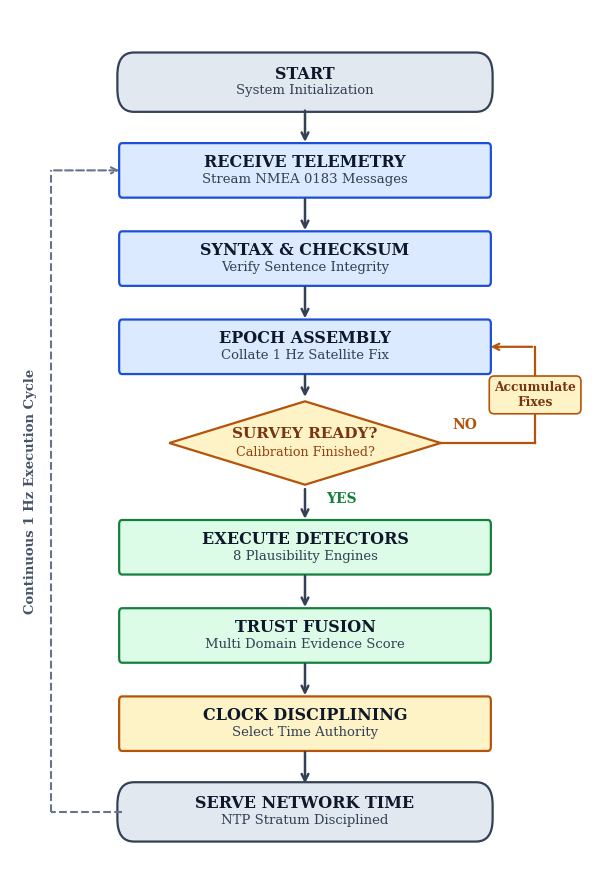
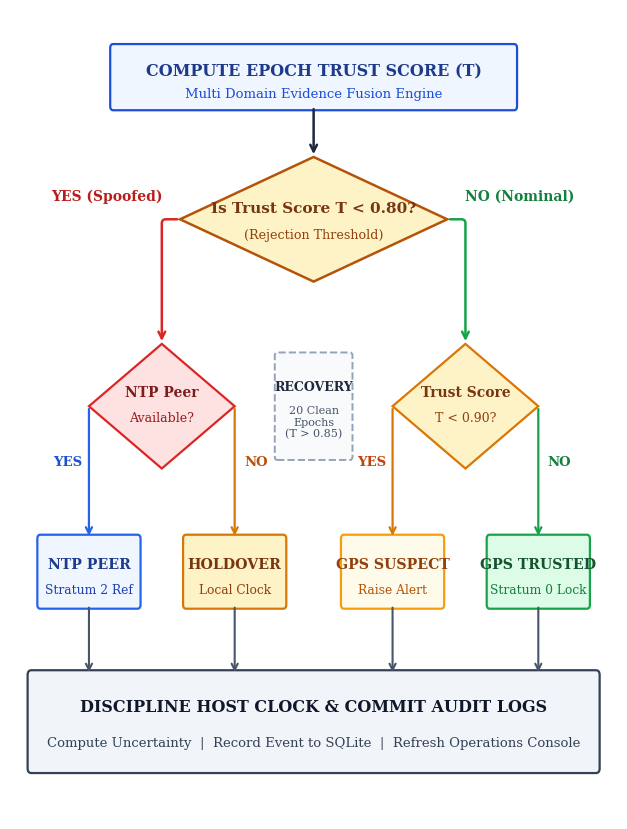
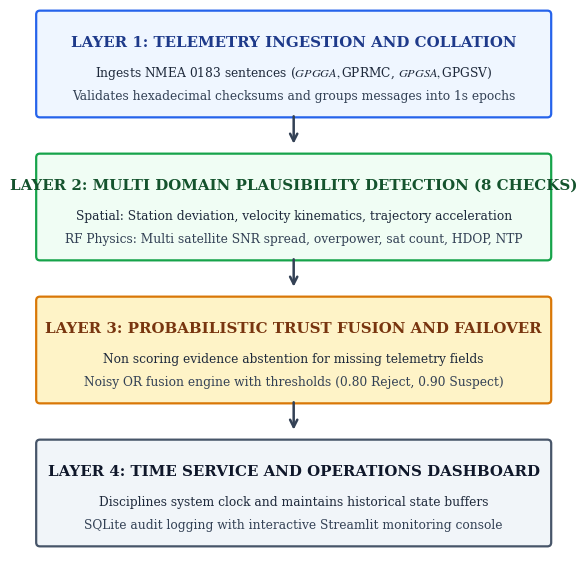
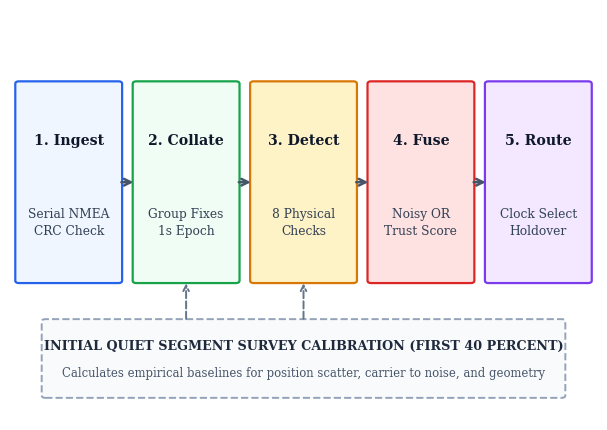
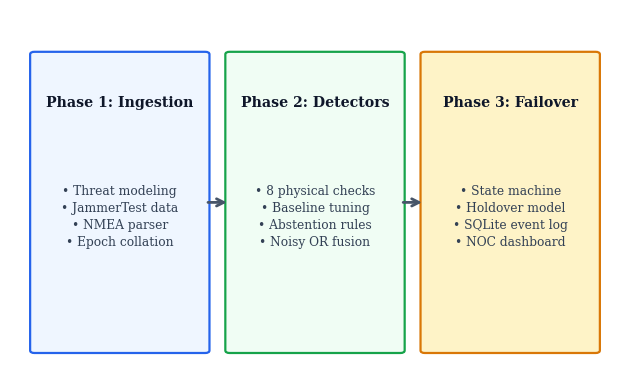

These charts were generated, in order, by the following Python code:
"""Generate spacious, clear, uncluttered engineering flowcharts in Times New Roman.
Zero text overflow (at least 25-35% padding inside all shapes), zero dashes.
Dimensions tailored to 5.2-5.4 inch printable Word page width to avoid downscaling shrinkage.
"""

import matplotlib
matplotlib.use("Agg")
import matplotlib.pyplot as plt
import matplotlib.patches as patches
from pathlib import Path

# Enforce Times New Roman globally
plt.rcParams.update({
    "font.family": "serif",
    "font.serif": ["Times New Roman", "DejaVu Serif"],
    "font.size": 10,
    "mathtext.fontset": "stix",
})

OUT_DIR = Path(r"Y:\Final yr project\Honours\gps-spoof-timesync\report\generated_figures")
OUT_DIR.mkdir(parents=True, exist_ok=True)

def generate_flowchart_operation():
    """Generates Figure 6.2: Complete End to End Flow of Operation.
    Spacious vertical layout with ample margins, zero box clipping, and zero dashes.
    Large, bold typography engineered for maximum legibility in Word.
    """
    fig, ax = plt.subplots(figsize=(6.2, 8.8), dpi=300)
    ax.set_xlim(0, 100)
    ax.set_ylim(-3, 103)
    ax.axis("off")
    
    # 9 Sequential Steps: Centered, generously padded (width 62, height 5.8)
    steps = [
        ("START", "System Initialization", 94, "pill", "#E2E8F0", "#334155"),
        ("RECEIVE TELEMETRY", "Stream NMEA 0183 Messages", 83, "rect", "#DBEAFE", "#1D4ED8"),
        ("SYNTAX & CHECKSUM", "Verify Sentence Integrity", 72, "rect", "#DBEAFE", "#1D4ED8"),
        ("EPOCH ASSEMBLY", "Collate 1 Hz Satellite Fix", 61, "rect", "#DBEAFE", "#1D4ED8"),
        ("SURVEY READY?", "Calibration Finished?", 49, "diamond", "#FEF3C7", "#B45309"),
        ("EXECUTE DETECTORS", "8 Plausibility Engines", 36, "rect", "#DCFCE7", "#15803D"),
        ("TRUST FUSION", "Multi Domain Evidence Score", 25, "rect", "#DCFCE7", "#15803D"),
        ("CLOCK DISCIPLINING", "Select Time Authority", 14, "rect", "#FEF3C7", "#B45309"),
        ("SERVE NETWORK TIME", "NTP Stratum Disciplined", 3, "pill", "#E2E8F0", "#334155"),
    ]
    
    for tag, label, y, shape, fc, ec in steps:
        if shape == "pill":
            box = patches.FancyBboxPatch((19, y-2.9), 62, 5.8, boxstyle="round,pad=0.8,rounding_size=2.8", fc=fc, ec=ec, lw=1.6)
            ax.add_patch(box)
            ax.text(50, y+1.0, tag, ha="center", va="center", fontsize=11.5, fontweight="bold", color="#0F172A")
            ax.text(50, y-1.1, label, ha="center", va="center", fontsize=9.5, color="#334155")
        elif shape == "diamond":
            poly = patches.Polygon([[50, y+5.2], [73, y], [50, y-5.2], [27, y]], closed=True, fc=fc, ec=ec, lw=1.6)
            ax.add_patch(poly)
            ax.text(50, y+1.1, tag, ha="center", va="center", fontsize=11.0, fontweight="bold", color="#78350F")
            ax.text(50, y-1.2, label, ha="center", va="center", fontsize=9.2, color="#92400E")
        else: # rect
            box = patches.FancyBboxPatch((19, y-2.9), 62, 5.8, boxstyle="round,pad=0.5", fc=fc, ec=ec, lw=1.6)
            ax.add_patch(box)
            ax.text(50, y+1.0, tag, ha="center", va="center", fontsize=11.5, fontweight="bold", color="#0F172A")
            ax.text(50, y-1.1, label, ha="center", va="center", fontsize=9.5, color="#334155")
            
    # Connect sequential steps with straight vertical arrows
    for i in range(len(steps)-1):
        y_top = steps[i][2] - 3.2
        y_bot = steps[i+1][2] + 3.2
        if steps[i][3] == "diamond":
            y_top = steps[i][2] - 5.4
        if steps[i+1][3] == "diamond":
            y_bot = steps[i+1][2] + 5.4
        ax.annotate("", xy=(50, y_bot), xytext=(50, y_top),
                    arrowprops=dict(arrowstyle="->", lw=1.8, color="#334155", mutation_scale=12))
                    
    # Side branch for calibration: If NO -> accumulate survey fixes
    ax.text(75, 50.8, "NO", fontsize=10.0, fontweight="bold", color="#B45309")
    # Clean 3-segment orthogonal conduit: (73, 49) -> (89, 49) -> (89, 61) -> (81, 61)
    ax.plot([73, 89], [49, 49], color="#B45309", lw=1.6)
    ax.plot([89, 89], [49, 61], color="#B45309", lw=1.6)
    ax.annotate("", xy=(81, 61), xytext=(89, 61),
                arrowprops=dict(arrowstyle="->", lw=1.6, color="#B45309", mutation_scale=11))
    ax.text(89, 55, "Accumulate\nFixes", ha="center", va="center", fontsize=8.8, fontweight="bold", color="#78350F",
            bbox=dict(boxstyle="round,pad=0.4", fc="#FEF3C7", ec="#B45309", lw=1.2))
            
    # Straight down branch for YES
    ax.text(53.5, 41.5, "YES", fontsize=10.0, fontweight="bold", color="#15803D")
    
    # Continuous execution loop on left
    ax.plot([19, 7], [3, 3], color="#64748B", lw=1.5, ls="--")
    ax.plot([7, 7], [3, 83], color="#64748B", lw=1.5, ls="--")
    ax.annotate("", xy=(19, 83), xytext=(7, 83),
                arrowprops=dict(arrowstyle="->", lw=1.5, color="#64748B", ls="--", mutation_scale=11))
    ax.text(4.5, 43, "Continuous 1 Hz Execution Cycle", rotation=90, fontsize=9.5, fontweight="bold", color="#475569", va="center", ha="right")
    
    plt.tight_layout()
    out_file = OUT_DIR / "figure_6_2_flowchart_system_operation.png"
    plt.savefig(out_file, dpi=300, bbox_inches="tight")
    plt.close()
    print("Generated clean operation flowchart:", out_file)

def generate_flowchart_decision():
    """Generates Figure 6.3: System Flowchart and Decision Logic.
    Spacious tree structure with ample gaps between boxes and zero overlapping text.
    All connectors enter boxes at their exact horizontal center.
    """
    fig, ax = plt.subplots(figsize=(6.6, 8.4), dpi=300)
    ax.set_xlim(0, 100)
    ax.set_ylim(-2, 102)
    ax.axis("off")
    
    # 1. Root Box: Incoming Epoch Trust Score (width 66, centered at x=50, y=93)
    b_root = patches.FancyBboxPatch((17, 89.5), 66, 7.5, boxstyle="round,pad=0.5", fc="#EFF6FF", ec="#1D4ED8", lw=1.6)
    ax.add_patch(b_root)
    ax.text(50, 94.0, "COMPUTE EPOCH TRUST SCORE (T)", ha="center", va="center", fontsize=11.5, fontweight="bold", color="#1E3A8A")
    ax.text(50, 91.2, "Multi Domain Evidence Fusion Engine", ha="center", va="center", fontsize=9.5, color="#1D4ED8")
    
    # Down arrow to Diamond 1
    ax.annotate("", xy=(50, 83), xytext=(50, 89.5),
                arrowprops=dict(arrowstyle="->", lw=1.8, color="#1E293B", mutation_scale=12))
    
    # 2. Diamond 1: Is T < 0.80? (center x=50, y=75; width 44, height 16)
    poly1 = patches.Polygon([[50, 83], [72, 75], [50, 67], [28, 75]], closed=True, fc="#FEF3C7", ec="#B45309", lw=1.8)
    ax.add_patch(poly1)
    ax.text(50, 76.5, "Is Trust Score T < 0.80?", ha="center", va="center", fontsize=11.0, fontweight="bold", color="#78350F")
    ax.text(50, 73.0, "(Rejection Threshold)", ha="center", va="center", fontsize=9.2, color="#92400E")
    
    # ------------------ LEFT BRANCH: ATTACK REJECT ------------------
    ax.text(16, 77.5, "YES (Spoofed)", fontsize=10.0, fontweight="bold", color="#B91C1C", ha="center")
    # Orthogonal arrow: exits tip (28, 75) horizontally to x=25, then drops vertically to Diamond 2 top (25, 59)
    ax.annotate("", xy=(25, 59), xytext=(28, 75),
                arrowprops=dict(arrowstyle="->", lw=1.8, color="#DC2626",
                                connectionstyle="angle,angleA=0,angleB=90,rad=4", mutation_scale=12))
    
    # Diamond 2: NTP Available? (centered at x=25, y=51; width 24, height 16)
    poly_ntp = patches.Polygon([[25, 59], [37, 51], [25, 43], [13, 51]], closed=True, fc="#FEE2E2", ec="#DC2626", lw=1.6)
    ax.add_patch(poly_ntp)
    ax.text(25, 52.8, "NTP Peer", ha="center", va="center", fontsize=10.0, fontweight="bold", color="#7F1D1D")
    ax.text(25, 49.5, "Available?", ha="center", va="center", fontsize=9.0, color="#991B1B")
    
    # Diamond 2 Exits (Drop straight down from tips into box centers):
    # YES branch (left tip at 13, 51): drops straight down to Box 1 center at (13, 34)
    ax.text(9.5, 43.5, "YES", fontsize=9.5, fontweight="bold", color="#1D4ED8", ha="center")
    ax.annotate("", xy=(13, 34), xytext=(13, 51),
                arrowprops=dict(arrowstyle="->", lw=1.6, color="#2563EB", mutation_scale=11))
    
    # NO branch (right tip at 37, 51): drops straight down to Box 2 center at (37, 34)
    ax.text(40.5, 43.5, "NO", fontsize=9.5, fontweight="bold", color="#B45309", ha="center")
    ax.annotate("", xy=(37, 34), xytext=(37, 51),
                arrowprops=dict(arrowstyle="->", lw=1.6, color="#D97706", mutation_scale=11))
    
    # Box 1: NTP PEER (centered at x=13, width 16, height 8.5 -> x = [5, 21])
    b_ntp = patches.FancyBboxPatch((5.0, 25.5), 16.0, 8.5, boxstyle="round,pad=0.5", fc="#EFF6FF", ec="#2563EB", lw=1.6)
    ax.add_patch(b_ntp)
    ax.text(13, 30.8, "NTP PEER", ha="center", va="center", fontsize=10.2, fontweight="bold", color="#1E3A8A")
    ax.text(13, 27.5, "Stratum 2 Ref", ha="center", va="center", fontsize=8.8, color="#1E40AF")
    
    # Box 2: HOLDOVER (centered at x=37, width 16, height 8.5 -> x = [29, 45])
    b_hold = patches.FancyBboxPatch((29.0, 25.5), 16.0, 8.5, boxstyle="round,pad=0.5", fc="#FEF3C7", ec="#D97706", lw=1.6)
    ax.add_patch(b_hold)
    ax.text(37, 30.8, "HOLDOVER", ha="center", va="center", fontsize=10.2, fontweight="bold", color="#78350F")
    ax.text(37, 27.5, "Local Clock", ha="center", va="center", fontsize=8.8, color="#92400E")
    
    # ------------------ RIGHT BRANCH: NOMINAL / SUSPECT ------------------
    ax.text(84, 77.5, "NO (Nominal)", fontsize=10.0, fontweight="bold", color="#15803D", ha="center")
    # Orthogonal arrow: exits tip (72, 75) horizontally to x=75, then drops vertically to Diamond 3 top (75, 59)
    ax.annotate("", xy=(75, 59), xytext=(72, 75),
                arrowprops=dict(arrowstyle="->", lw=1.8, color="#16A34A",
                                connectionstyle="angle,angleA=0,angleB=90,rad=4", mutation_scale=12))
    
    # Diamond 3: Suspect Check? (centered at x=75, y=51; width 24, height 16)
    poly_susp = patches.Polygon([[75, 59], [87, 51], [75, 43], [63, 51]], closed=True, fc="#FEF3C7", ec="#D97706", lw=1.6)
    ax.add_patch(poly_susp)
    ax.text(75, 52.8, "Trust Score", ha="center", va="center", fontsize=10.0, fontweight="bold", color="#78350F")
    ax.text(75, 49.5, "T < 0.90?", ha="center", va="center", fontsize=9.0, color="#92400E")
    
    # Diamond 3 Exits (Drop straight down from tips into box centers):
    # YES branch (left tip at 63, 51): drops straight down to Box 3 center at (63, 34)
    ax.text(59.5, 43.5, "YES", fontsize=9.5, fontweight="bold", color="#C2410C", ha="center")
    ax.annotate("", xy=(63, 34), xytext=(63, 51),
                arrowprops=dict(arrowstyle="->", lw=1.6, color="#D97706", mutation_scale=11))
    
    # NO branch (right tip at 87, 51): drops straight down to Box 4 center at (87, 34)
    ax.text(90.5, 43.5, "NO", fontsize=9.5, fontweight="bold", color="#15803D", ha="center")
    ax.annotate("", xy=(87, 34), xytext=(87, 51),
                arrowprops=dict(arrowstyle="->", lw=1.6, color="#16A34A", mutation_scale=11))
    
    # Box 3: GPS SUSPECT (centered at x=63, width 16, height 8.5 -> x = [55, 71])
    b_susp = patches.FancyBboxPatch((55.0, 25.5), 16.0, 8.5, boxstyle="round,pad=0.5", fc="#FFFBEB", ec="#F59E0B", lw=1.6)
    ax.add_patch(b_susp)
    ax.text(63, 30.8, "GPS SUSPECT", ha="center", va="center", fontsize=10.2, fontweight="bold", color="#92400E")
    ax.text(63, 27.5, "Raise Alert", ha="center", va="center", fontsize=8.8, color="#B45309")
    
    # Box 4: GPS TRUSTED (centered at x=87, width 16, height 8.5 -> x = [79, 95])
    b_trust = patches.FancyBboxPatch((79.0, 25.5), 16.0, 8.5, boxstyle="round,pad=0.5", fc="#DCFCE7", ec="#16A34A", lw=1.6)
    ax.add_patch(b_trust)
    ax.text(87, 30.8, "GPS TRUSTED", ha="center", va="center", fontsize=10.2, fontweight="bold", color="#14532D")
    ax.text(87, 27.5, "Stratum 0 Lock", ha="center", va="center", fontsize=8.8, color="#15803D")
    
    # ------------------ RECOVERY HYSTERESIS NOTE ------------------
    b_rec = patches.FancyBboxPatch((44.0, 44.5), 12.0, 13.0, boxstyle="round,pad=0.4", fc="#F8FAFC", ec="#94A3B8", lw=1.4, ls="--")
    ax.add_patch(b_rec)
    ax.text(50, 53.5, "RECOVERY", ha="center", va="center", fontsize=9.0, fontweight="bold", color="#1E293B")
    ax.text(50, 49.0, "20 Clean\nEpochs\n(T > 0.85)", ha="center", va="center", fontsize=8.0, color="#475569")
    
    # ------------------ COMMON ACTIONS (BOTTOM) ------------------
    b_act = patches.FancyBboxPatch((3.5, 4.5), 93.0, 12.0, boxstyle="round,pad=0.6", fc="#F1F5F9", ec="#334155", lw=1.6)
    ax.add_patch(b_act)
    ax.text(50, 12.5, "DISCIPLINE HOST CLOCK & COMMIT AUDIT LOGS", ha="center", va="center", fontsize=11.5, fontweight="bold", color="#0F172A")
    ax.text(50, 7.8, "Compute Uncertainty  |  Record Event to SQLite  |  Refresh Operations Console", ha="center", va="center", fontsize=9.5, color="#334155")
    
    # Connect all 4 outcome boxes straight down into bottom action box from their centers
    for x in [13, 37, 63, 87]:
        ax.annotate("", xy=(x, 16.5), xytext=(x, 25.5),
                    arrowprops=dict(arrowstyle="->", lw=1.5, color="#475569", mutation_scale=11))
                    
    plt.tight_layout()
    out_file = OUT_DIR / "figure_6_3_flowchart_decision_logic.png"
    plt.savefig(out_file, dpi=300, bbox_inches="tight")
    plt.close()
    print("Generated clean decision logic flowchart:", out_file)

def generate_system_architecture():
    """Generates Figure 3.1: System Architecture Overview.
    Clean 4-layer architectural diagram with ample padding (zero text overflow).
    """
    fig, ax = plt.subplots(figsize=(6.4, 5.8), dpi=300)
    ax.set_xlim(0, 100)
    ax.set_ylim(0, 100)
    ax.axis("off")
    
    layers = [
        ("LAYER 1: TELEMETRY INGESTION AND COLLATION",
         "Ingests NMEA 0183 sentences ($GPGGA, $GPRMC, $GPGSA, $GPGSV)",
         "Validates hexadecimal checksums and groups messages into 1s epochs",
         81, "#EFF6FF", "#2563EB", "#1E3A8A"),
        ("LAYER 2: MULTI DOMAIN PLAUSIBILITY DETECTION (8 CHECKS)",
         "Spatial: Station deviation, velocity kinematics, trajectory acceleration",
         "RF Physics: Multi satellite SNR spread, overpower, sat count, HDOP, NTP",
         55, "#F0FDF4", "#16A34A", "#14532D"),
        ("LAYER 3: PROBABILISTIC TRUST FUSION AND FAILOVER",
         "Non scoring evidence abstention for missing telemetry fields",
         "Noisy OR fusion engine with thresholds (0.80 Reject, 0.90 Suspect)",
         29, "#FEF3C7", "#D97706", "#78350F"),
        ("LAYER 4: TIME SERVICE AND OPERATIONS DASHBOARD",
         "Disciplines system clock and maintains historical state buffers",
         "SQLite audit logging with interactive Streamlit monitoring console",
         3, "#F1F5F9", "#475569", "#0F172A"),
    ]
    
    for title, line1, line2, y, fc, ec, tc in layers:
        box = patches.FancyBboxPatch((3, y), 94, 18, boxstyle="round,pad=0.7", fc=fc, ec=ec, lw=1.6)
        ax.add_patch(box)
        ax.text(50, y+13.0, title, ha="center", va="center", fontsize=10.8, fontweight="bold", color=tc)
        ax.text(50, y+7.5, line1, ha="center", va="center", fontsize=8.8, color="#1E293B")
        ax.text(50, y+3.2, line2, ha="center", va="center", fontsize=8.8, color="#334155")
        
    for y_top in [81, 55, 29]:
        ax.annotate("", xy=(50, y_top-6), xytext=(50, y_top),
                    arrowprops=dict(arrowstyle="->", lw=1.8, color="#334155", mutation_scale=13))
                    
    plt.tight_layout()
    out_file = OUT_DIR / "figure_3_1_system_architecture.png"
    plt.savefig(out_file, dpi=300, bbox_inches="tight")
    plt.close()
    print("Generated clean system architecture diagram:", out_file)

def generate_methodology_diagram():
    """Generates Figure 1.1: Proposed Solution and Methodology."""
    fig, ax = plt.subplots(figsize=(6.4, 4.4), dpi=300)
    ax.set_xlim(0, 100)
    ax.set_ylim(0, 100)
    ax.axis("off")
    
    # 5 clean pipeline blocks with concise centered labels (max 11 chars)
    steps = [
        ("1. Ingest", "Serial NMEA\nCRC Check", 10, "#EFF6FF", "#2563EB"),
        ("2. Collate", "Group Fixes\n1s Epoch", 30, "#F0FDF4", "#16A34A"),
        ("3. Detect", "8 Physical\nChecks", 50, "#FEF3C7", "#D97706"),
        ("4. Fuse", "Noisy OR\nTrust Score", 70, "#FEE2E2", "#DC2626"),
        ("5. Route", "Clock Select\nHoldover", 90, "#F3E8FF", "#7C3AED"),
    ]
    
    for title, desc, cx, fc, ec in steps:
        box = patches.FancyBboxPatch((cx-8.5, 34), 17, 48, boxstyle="round,pad=0.6", fc=fc, ec=ec, lw=1.6)
        ax.add_patch(box)
        ax.text(cx, 68, title, ha="center", va="center", fontsize=10.2, fontweight="bold", color="#0F172A")
        ax.text(cx, 48, desc, ha="center", va="center", fontsize=8.8, color="#334155", linespacing=1.35)
        
    for i in range(len(steps)-1):
        x1 = steps[i][2] + 8.5
        x2 = steps[i+1][2] - 8.5
        ax.annotate("", xy=(x2, 58), xytext=(x1, 58),
                    arrowprops=dict(arrowstyle="->", lw=1.8, color="#475569", mutation_scale=12))
                    
    cal_box = patches.FancyBboxPatch((6, 6), 88, 18, boxstyle="round,pad=0.6", fc="#F8FAFC", ec="#94A3B8", lw=1.4, ls="--")
    ax.add_patch(cal_box)
    ax.text(50, 17, "INITIAL QUIET SEGMENT SURVEY CALIBRATION (FIRST 40 PERCENT)", ha="center", fontsize=9.2, fontweight="bold", color="#1E293B")
    ax.text(50, 10.5, "Calculates empirical baselines for position scatter, carrier to noise, and geometry", ha="center", fontsize=8.4, color="#475569")
    
    ax.annotate("", xy=(30, 34), xytext=(30, 24), arrowprops=dict(arrowstyle="->", lw=1.4, color="#64748B", ls="--", mutation_scale=10))
    ax.annotate("", xy=(50, 34), xytext=(50, 24), arrowprops=dict(arrowstyle="->", lw=1.4, color="#64748B", ls="--", mutation_scale=10))
    
    plt.tight_layout()
    out_file = OUT_DIR / "figure_1_1_proposed_methodology.png"
    plt.savefig(out_file, dpi=300, bbox_inches="tight")
    plt.close()
    print("Generated clean methodology diagram:", out_file)

def generate_phase_development():
    """Generates Figure 7.3: Phase Wise Development Cycle."""
    fig, ax = plt.subplots(figsize=(6.4, 4.0), dpi=300)
    ax.set_xlim(0, 100)
    ax.set_ylim(0, 100)
    ax.axis("off")
    
    phases = [
        ("Phase 1: Ingestion", "• Threat modeling\n• JammerTest data\n• NMEA parser\n• Epoch collation", 18, "#EFF6FF", "#2563EB"),
        ("Phase 2: Detectors", "• 8 physical checks\n• Baseline tuning\n• Abstention rules\n• Noisy OR fusion", 50, "#F0FDF4", "#16A34A"),
        ("Phase 3: Failover", "• State machine\n• Holdover model\n• SQLite event log\n• NOC dashboard", 82, "#FEF3C7", "#D97706"),
    ]
    
    for title, desc, cx, fc, ec in phases:
        box = patches.FancyBboxPatch((cx-14, 8), 28, 80, boxstyle="round,pad=0.7", fc=fc, ec=ec, lw=1.6)
        ax.add_patch(box)
        ax.text(cx, 75, title, ha="center", va="center", fontsize=10.2, fontweight="bold", color="#0F172A")
        ax.text(cx, 44, desc, ha="center", va="center", fontsize=8.8, color="#334155", linespacing=1.4)
        
    for i in range(len(phases)-1):
        x1 = phases[i][2] + 14
        x2 = phases[i+1][2] - 14
        ax.annotate("", xy=(x2, 48), xytext=(x1, 48),
                    arrowprops=dict(arrowstyle="->", lw=2.0, color="#475569", mutation_scale=13))
                    
    plt.tight_layout()
    out_file = OUT_DIR / "figure_7_3_phase_development.png"
    plt.savefig(out_file, dpi=300, bbox_inches="tight")
    plt.close()
    print("Generated clean phase development diagram:", out_file)

if __name__ == "__main__":
    generate_flowchart_operation()
    generate_flowchart_decision()
    generate_system_architecture()
    generate_methodology_diagram()
    generate_phase_development()
    print("All diagrams regenerated with ample padding and zero text overflow!")
